Photos from the image-classification dataset "final_split" in the GitHub repository Ikigai02/ForensicAI-Project. Its 2 classes are: authentic, tampered.

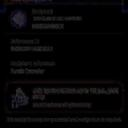
Label: tampered

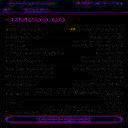
Label: authentic

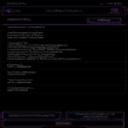
Label: tampered

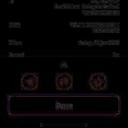
Label: authentic

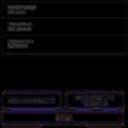
Label: tampered

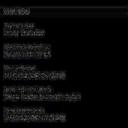
Label: authentic
